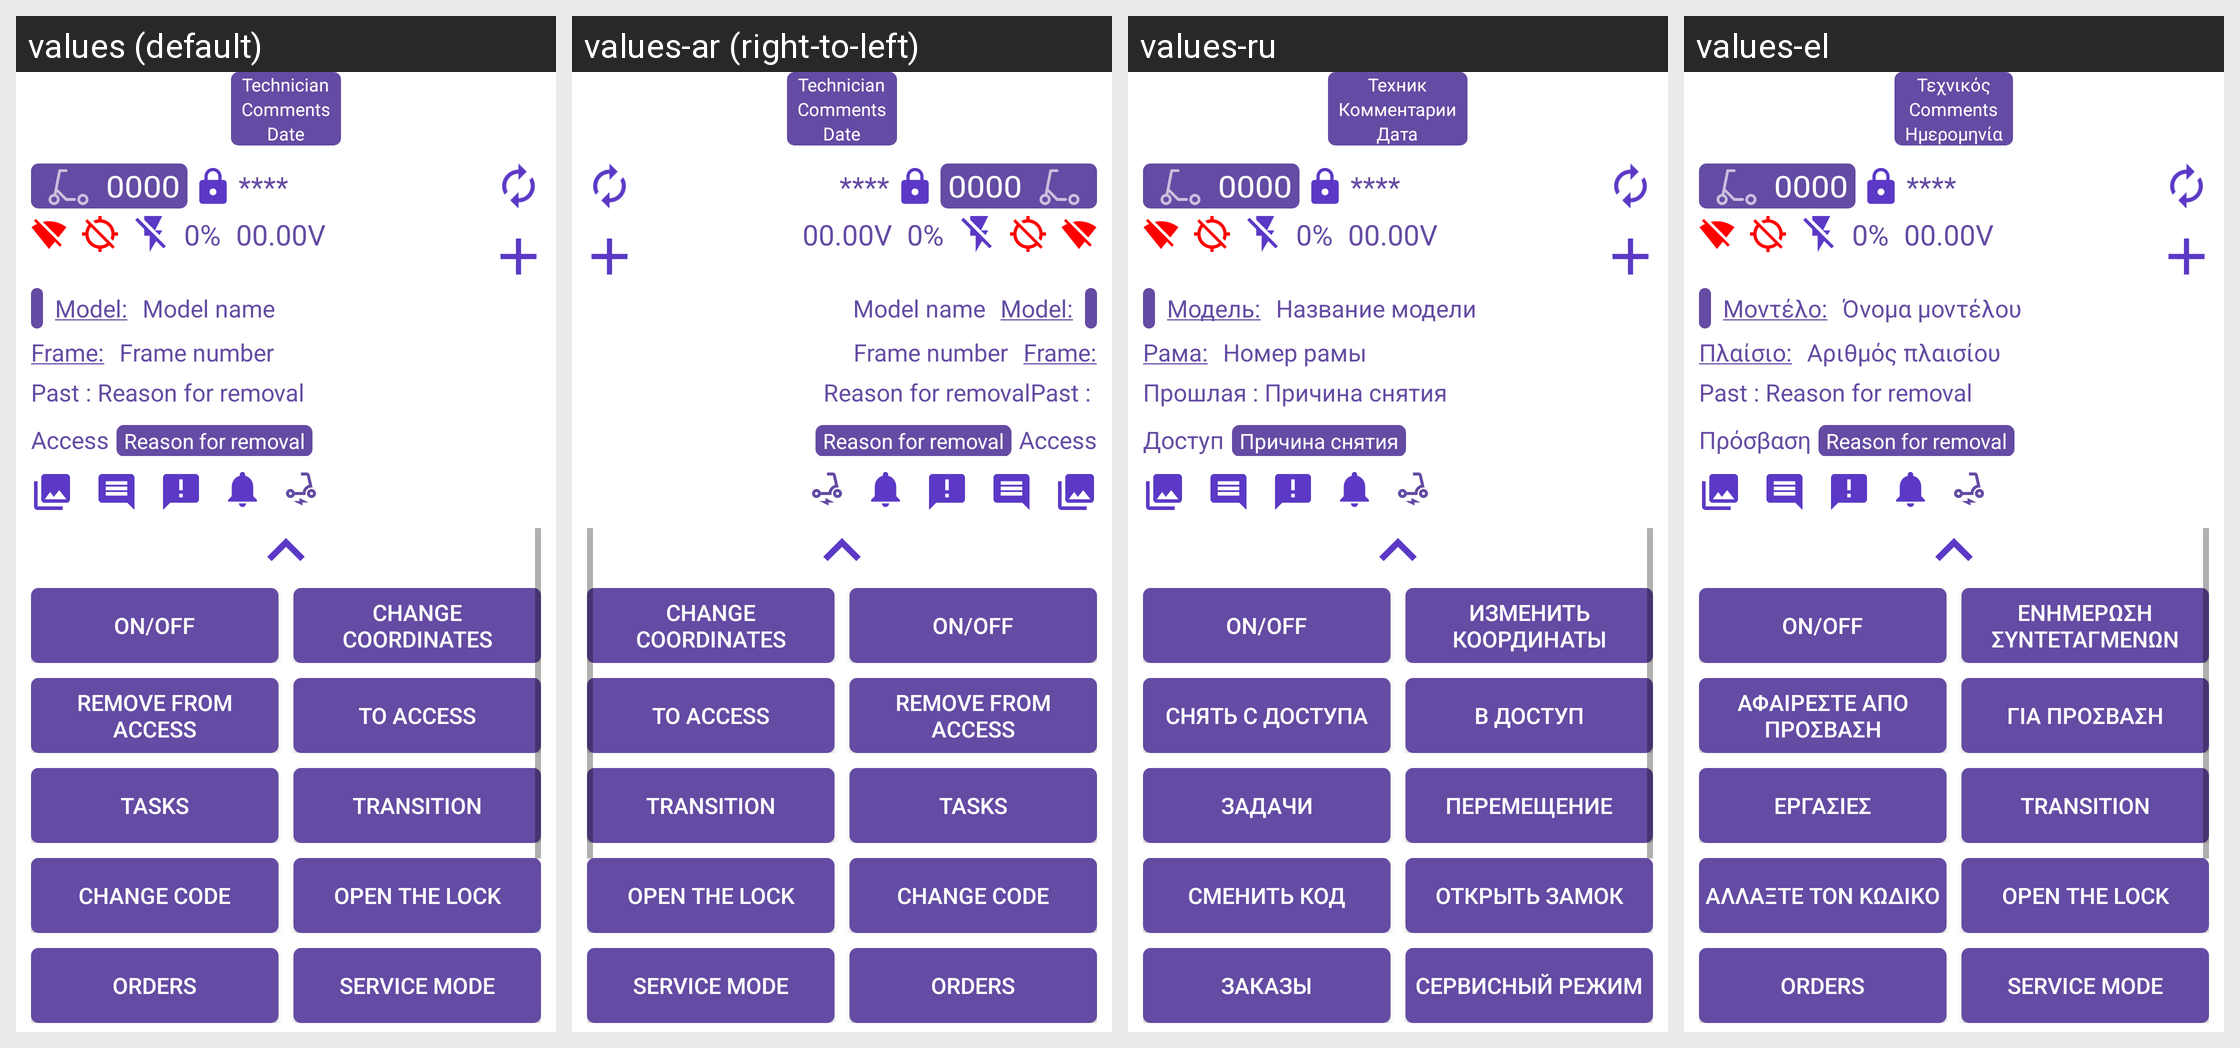

Strings drawn on this Android screen and how each of the app's shown locales translates them:
Android screen res/layout/bottom_sheet_scooter_multi_scan.xml rendered under 4 locales, left to right: values (default), values-ar (right-to-left), values-ru, values-el. Device: Nexus 5 (rendered at 1080×1920; each locale shown at half size, 540×960, under a caption strip naming it); theme AppTheme.
Other locales in the repository, not shown: values-af, values-am, values-as, values-az, values-be, values-bg, values-bn, values-bs, values-ca, values-cs, values-da, values-de, values-en-rAU, values-en-rGB, values-es, values-es-rUS, values-et, values-eu, values-fa, values-fi, values-fr, values-fr-rCA, values-gl, values-gu, values-hi, values-hr, values-hu, values-hy, values-in, values-is, values-it, values-it-rIT, values-iw, values-ja, values-ka, values-kk, values-km, values-kn, values-ko, values-ky, values-lo, values-lt, values-lv, values-mk, values-ml, values-mn, values-mr, values-ms, values-my, values-nb, values-ne, values-nl, values-or, values-pa, values-pl, values-pt, values-pt-rBR, values-pt-rPT, values-ro, values-si, values-sk, values-sl, values-sq, values-sr, values-sv, values-sw, values-ta, values-te, values-th, values-tl, values-tr, values-tr-rTR, values-uk, values-ur, values-uz, values-vi, values-zh-rCN, values-zh-rHK, values-zh-rTW, values-zu.
Strings drawn on this screen, with the default value and each locale's value (text and hints the layout hard-codes, and strings that could not be matched under every locale, appear in the picture but are not listed):

task_card_technic
  values: Technician
  values-ar: Technician  [not translated; the default value is used]
  values-ru: Техник
  values-el: Τεχνικός

comments
  values: Comments
  values-ar: Comments  [not translated; the default value is used]
  values-ru: Комментарии
  values-el: Comments

task_card_date
  values: Date
  values-ar: Date  [not translated; the default value is used]
  values-ru: Дата
  values-el: Ημερομηνία

card_name_scooter
  values: 0000
  values-ar: 0000  [not translated; the default value is used]
  values-ru: 0000  [not translated; the default value is used]
  values-el: 0000  [not translated; the default value is used]

card_charge
  values: 0%
  values-ar: 0%  [not translated; the default value is used]
  values-ru: 0%  [not translated; the default value is used]
  values-el: 0%  [not translated; the default value is used]

card_voltage
  values: 00.00V
  values-ar: 00.00V  [not translated; the default value is used]
  values-ru: 00.00V  [not translated; the default value is used]
  values-el: 00.00V  [not translated; the default value is used]

card_model
  values: Model:
  values-ar: Model:  [not translated; the default value is used]
  values-ru: Модель:
  values-el: Μοντέλο:

card_model_name
  values: Model name
  values-ar: Model name  [not translated; the default value is used]
  values-ru: Название модели
  values-el: Όνομα μοντέλου

card_frame
  values: Frame:
  values-ar: Frame:  [not translated; the default value is used]
  values-ru: Рама:
  values-el: Πλαίσιο:

card_frame_num
  values: Frame number
  values-ar: Frame number  [not translated; the default value is used]
  values-ru: Номер рамы
  values-el: Αριθμός πλαισίου

card_disabled_reason_past
  values: Past : 
  values-ar: Past :   [not translated; the default value is used]
  values-ru: Прошлая : 
  values-el: Past : 

card_disabled_reason
  values: Reason for removal
  values-ar: Reason for removal  [not translated; the default value is used]
  values-ru: Причина снятия
  values-el: Reason for removal

card_access
  values: Access
  values-ar: Access  [not translated; the default value is used]
  values-ru: Доступ
  values-el: Πρόσβαση

card_control
  values: On/off
  values-ar: On/off  [not translated; the default value is used]
  values-ru: On/off  [not translated; the default value is used]
  values-el: On/off  [not translated; the default value is used]

card_coordinate
  values: Change coordinates
  values-ar: Change coordinates  [not translated; the default value is used]
  values-ru: Изменить координаты
  values-el: Ενημέρωση συντεταγμένων

card_from_access
  values: Remove from access
  values-ar: Remove from access  [not translated; the default value is used]
  values-ru: Снять с доступа
  values-el: Αφαιρέστε απο πρόσβαση

card_in_access
  values: To access
  values-ar: To access  [not translated; the default value is used]
  values-ru: В доступ
  values-el: Για πρόσβαση

card_tasks
  values: Tasks
  values-ar: Tasks  [not translated; the default value is used]
  values-ru: Задачи
  values-el: Εργασίες

card_transition
  values: Transition
  values-ar: Transition  [not translated; the default value is used]
  values-ru: Перемещение
  values-el: Transition

card_change_code
  values: Change code
  values-ar: Change code  [not translated; the default value is used]
  values-ru: Сменить код
  values-el: Αλλάξτε τον κωδικό

card_open_electro_lock
  values: Open the lock
  values-ar: Open the lock  [not translated; the default value is used]
  values-ru: Открыть замок
  values-el: Open the lock

card_orders
  values: Orders
  values-ar: Orders  [not translated; the default value is used]
  values-ru: Заказы
  values-el: Orders

card_service_mode
  values: Service mode
  values-ar: Service mode  [not translated; the default value is used]
  values-ru: Сервисный режим
  values-el: Service mode
